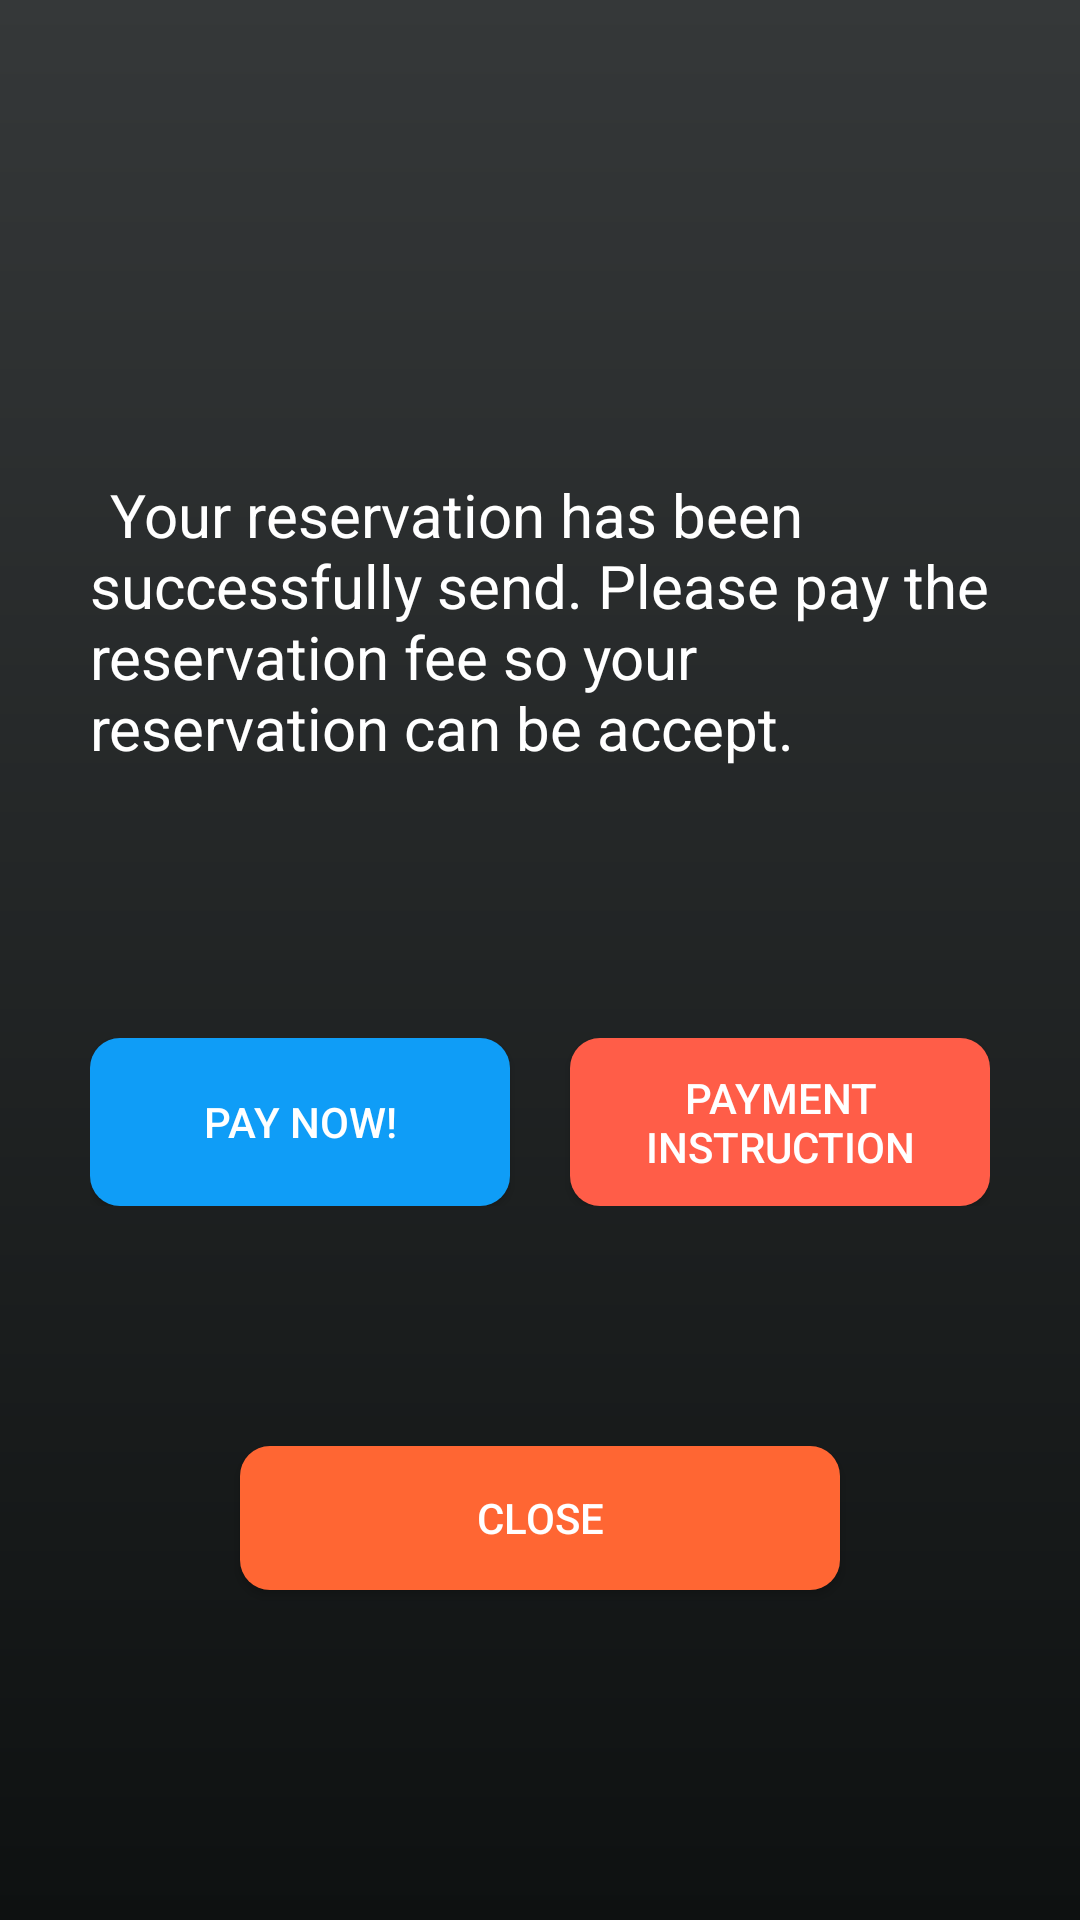

Reconstruct the res/layout file that produces this screen, plus the resources it refers to.
<!-- AndroidManifest.xml: application theme AppTheme -->
<!-- res/layout/activity_reservation_success.xml -->
<?xml version="1.0" encoding="utf-8"?>
<RelativeLayout xmlns:android="http://schemas.android.com/apk/res/android"
    xmlns:app="http://schemas.android.com/apk/res-auto"
    xmlns:tools="http://schemas.android.com/tools"
    android:layout_width="match_parent"
    android:layout_height="match_parent"
    android:background="@drawable/bg_gradient"
    tools:context="com.arrowland.arrowland.ReservationSuccess">

    <LinearLayout
        android:layout_width="match_parent"
        android:layout_height="match_parent"
        android:orientation="vertical"
        android:layout_marginTop="20dp">
        <LinearLayout
            android:layout_width="match_parent"
            android:layout_height="wrap_content"
            android:orientation="vertical"
            android:padding="30dp">
            <ImageView
                android:layout_width="match_parent"
                android:layout_height="100dp"
                android:src="@drawable/check_icon"
                />
            <TextView
                android:layout_width="wrap_content"
                android:layout_height="wrap_content"
                android:text="@string/reservation_success_message"
                android:textColor="@color/fontWhite"
                android:layout_marginTop="8dp"
                android:textSize="20dp" />

        </LinearLayout>


        <LinearLayout
            android:layout_width="match_parent"
            android:layout_height="wrap_content"
            android:orientation="horizontal"
            android:layout_marginTop="30dp"
            android:padding="30dp">
            <Button
                android:layout_width="140dp"
                android:layout_height="match_parent"
                android:background="@drawable/btn_primary"
                android:textColor="@color/fontWhite"
                android:id="@+id/btnPayNow"
                android:text="Pay Now!"/>
            <Button
                android:layout_width="140dp"
                android:layout_height="match_parent"
                android:text="Payment Instruction"
                android:layout_marginLeft="20dp"
                android:background="@drawable/btn_danger"
                android:textColor="@color/fontWhite"
                android:id="@+id/btnPaymentInstruction"
                />

        </LinearLayout>

        <Button
            android:id="@+id/btnClose"
            android:layout_width="200dp"
            android:layout_height="wrap_content"
            android:layout_marginTop="50dp"
            android:layout_gravity="center_horizontal"
            android:background="@drawable/my_button"
            android:textColor="@color/fontWhite"
            android:text="Close" />


    </LinearLayout>


</RelativeLayout>
<!-- resources referenced by this layout -->
<resources>
  <color name="fontWhite">#ffffff</color>
  <!-- drawable bg_gradient (drawable) -->
  <?xml version="1.0" encoding="utf-8"?>
  <shape xmlns:android="http://schemas.android.com/apk/res/android">
      <gradient
          android:startColor="@color/colorPrimaryDark"
          android:endColor="@color/colorPrimary"
          android:angle="90">
  
      </gradient>
  
  </shape>
  <!-- drawable btn_danger (drawable) -->
  <?xml version="1.0" encoding="utf-8"?>
  <selector xmlns:android="http://schemas.android.com/apk/res/android">
  
      <item android:state_pressed="true" >
          <shape android:shape="rectangle"  >
              <corners android:radius="20dip" />
              <solid android:color="#ff5d48"></solid>
          </shape>
      </item>
      <item android:state_focused="true">
          <shape android:shape="rectangle"  >
              <corners android:radius="20dip" />
              <solid android:color="#ff5d48"></solid>
          </shape>
      </item>
      <item >
          <shape android:shape="rectangle"  >
              <corners android:radius="10dip" />
              <solid android:color="#ff5d48"></solid>
          </shape>
      </item>
  
  </selector>
  <!-- drawable btn_primary (drawable) -->
  <?xml version="1.0" encoding="utf-8"?>
  <selector xmlns:android="http://schemas.android.com/apk/res/android">
  
      <item android:state_pressed="true" >
          <shape android:shape="rectangle"  >
              <corners android:radius="20dip" />
              <solid android:color="#0f9df7"></solid>
          </shape>
      </item>
      <item android:state_focused="true">
          <shape android:shape="rectangle"  >
              <corners android:radius="20dip" />
              <solid android:color="#0f9df7"></solid>
          </shape>
      </item>
      <item >
          <shape android:shape="rectangle"  >
              <corners android:radius="10dip" />
              <solid android:color="#0f9df7"></solid>
          </shape>
      </item>
  
  </selector>
  <!-- drawable my_button (drawable) -->
  <?xml version="1.0" encoding="utf-8"?>
  <selector xmlns:android="http://schemas.android.com/apk/res/android">
  
      <item android:state_pressed="true" >
          <shape android:shape="rectangle"  >
              <corners android:radius="20dip" />
              <solid android:color="@color/orange"></solid>
          </shape>
      </item>
      <item android:state_focused="true">
          <shape android:shape="rectangle"  >
              <corners android:radius="20dip" />
              <solid android:color="@color/orange"></solid>
          </shape>
      </item>
      <item >
          <shape android:shape="rectangle"  >
              <corners android:radius="10dip" />
              <solid android:color="@color/orange"></solid>
          </shape>
      </item>
  
  </selector>
  <string name="reservation_success_message">
          \tYour reservation has been successfully send. Please pay the reservation fee so your reservation can be accept.
      </string>
  <style name="AppTheme" parent="Theme.AppCompat.Light.NoActionBar">
          
          <item name="colorPrimary">@color/colorPrimary</item>
          <item name="colorPrimaryDark">@color/colorPrimaryDark</item>
          <item name="colorAccent">@color/colorShadeRed</item>
          <item name="android:textColorHint">@color/fontWhite</item>
  
      </style>
  <color name="colorPrimaryDark">#0e1111</color>
  <color name="colorPrimary">#353839</color>
  <color name="orange">#ff6633</color>
  <color name="colorShadeRed">#9b0000</color>
</resources>
